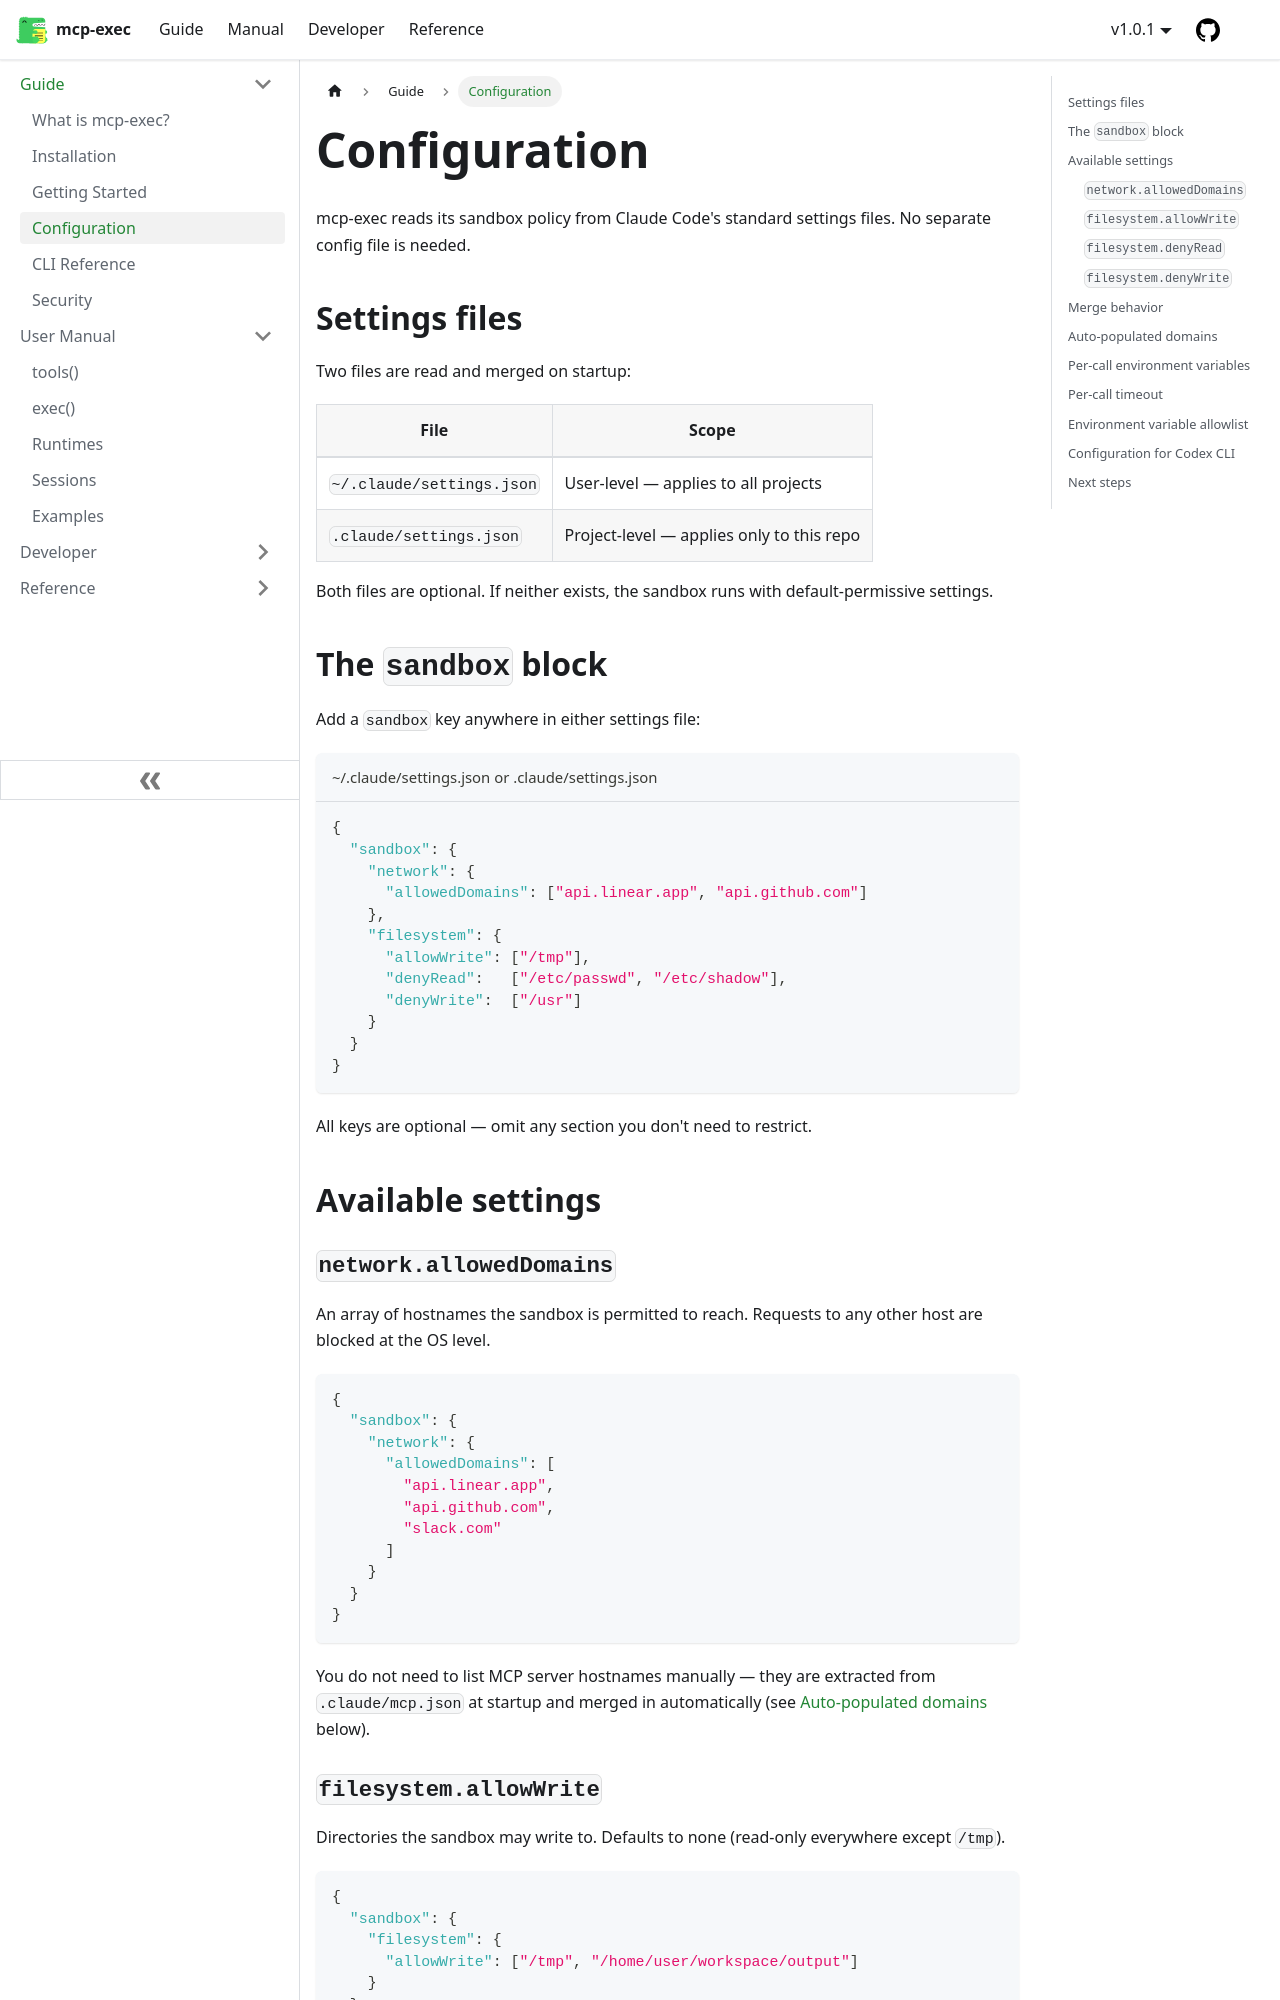

repository: joeblackwaslike/mcp-exec · page: docs/guide/configuration/index.html · generator: docusaurus

---
description: Configure the mcp-exec sandbox via settings.json — network, filesystem, and per-call env vars.
---

# Configuration

mcp-exec reads its sandbox policy from Claude Code's standard settings files. No separate config file is needed.

## Settings files

Two files are read and merged on startup:

| File | Scope |
| ---- | ----- |
| `~/.claude/settings.json` | User-level — applies to all projects |
| `.claude/settings.json` | Project-level — applies only to this repo |

Both files are optional. If neither exists, the sandbox runs with default-permissive settings.

## The `sandbox` block

Add a `sandbox` key anywhere in either settings file:

```json
{
  "sandbox": {
    "network": {
      "allowedDomains": ["api.linear.app", "api.github.com"]
    },
    "filesystem": {
      "allowWrite": ["/tmp"],
      "denyRead":   ["/etc/passwd", "/etc/shadow"],
      "denyWrite":  ["/usr"]
    }
  }
}
```

All keys are optional — omit any section you don't need to restrict.

## Available settings
